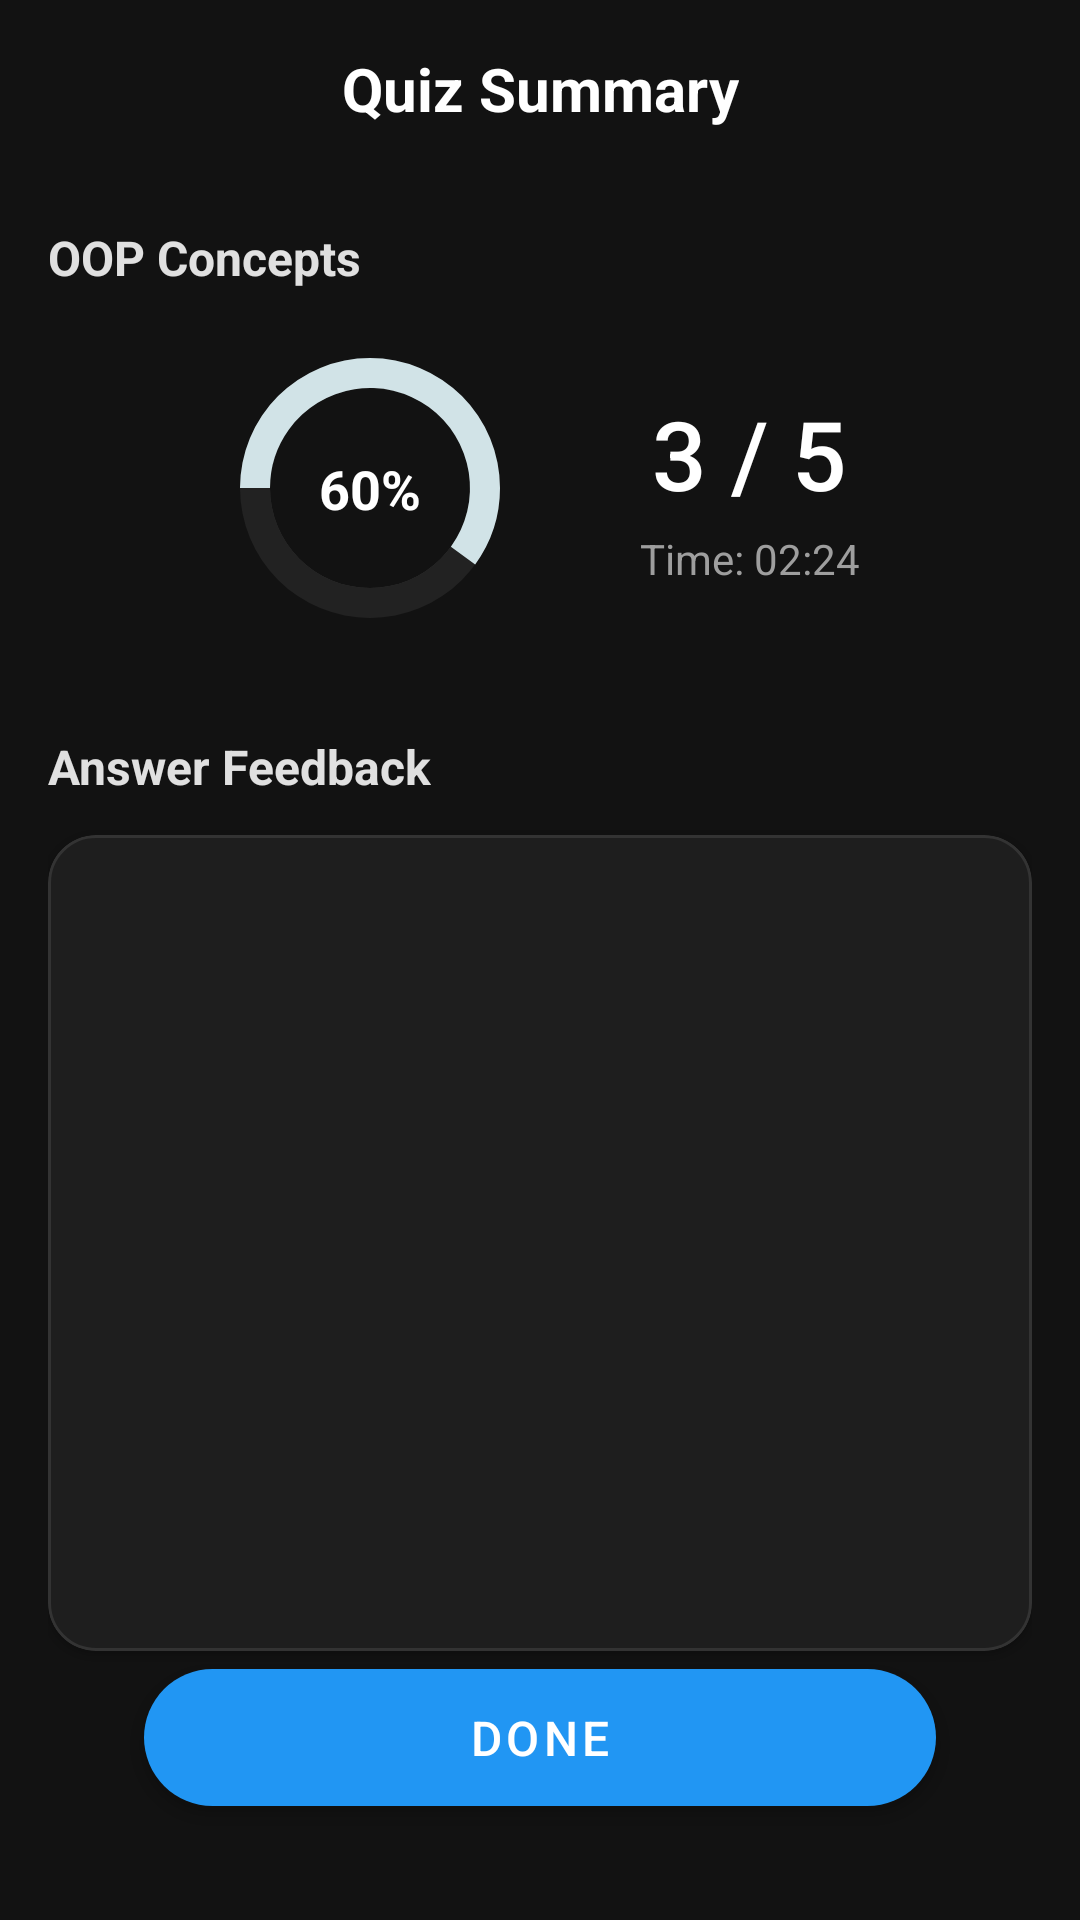

Here is an Android app screen rendered from its layout file. Give the layout XML and the strings, colors and styles it references.
<!-- AndroidManifest.xml: activity theme Theme.MaterialComponents.DayNight.NoActionBar -->
<!-- res/layout/activity_quiz_result.xml -->
<?xml version="1.0" encoding="utf-8"?>
<androidx.constraintlayout.widget.ConstraintLayout
    xmlns:android="http://schemas.android.com/apk/res/android"
    xmlns:app="http://schemas.android.com/apk/res-auto"
    xmlns:tools="http://schemas.android.com/tools"
    android:layout_width="match_parent"
    android:layout_height="match_parent"
    android:background="#121212"
    android:padding="16dp">

    <TextView
        android:id="@+id/tvScreenTitle"
        android:layout_width="wrap_content"
        android:layout_height="wrap_content"
        android:text="Quiz Summary"
        android:textColor="@color/white"
        android:textSize="20sp"
        android:textStyle="bold"
        app:layout_constraintEnd_toEndOf="parent"
        app:layout_constraintStart_toStartOf="parent"
        app:layout_constraintTop_toTopOf="parent" />

    <TextView
        android:id="@+id/tvTopicTitle"
        android:layout_width="wrap_content"
        android:layout_height="wrap_content"
        android:layout_marginTop="32dp"
        android:text="OOP Concepts"
        android:textColor="#E0E0E0"
        android:textSize="16sp"
        android:textStyle="bold"
        app:layout_constraintStart_toStartOf="parent"
        app:layout_constraintTop_toBottomOf="@id/tvScreenTitle" />

    <androidx.constraintlayout.widget.ConstraintLayout
        android:id="@+id/scoreContainer"
        android:layout_width="match_parent"
        android:layout_height="wrap_content"
        android:layout_marginTop="16dp"
        app:layout_constraintTop_toBottomOf="@id/tvTopicTitle">

        <ProgressBar
            android:id="@+id/resultProgressBar"
            style="?android:attr/progressBarStyleHorizontal"
            android:layout_width="100dp"
            android:layout_height="100dp"
            android:background="@drawable/circle_shape_background"
            android:indeterminate="false"
            android:max="100"
            android:progress="60"
            android:progressDrawable="@drawable/circular_progress_drawable"
            android:rotation="-90"
            app:layout_constraintBottom_toBottomOf="parent"
            app:layout_constraintStart_toStartOf="parent"
            app:layout_constraintEnd_toStartOf="@+id/statsContainer"
            app:layout_constraintTop_toTopOf="parent"
            app:layout_constraintHorizontal_chainStyle="packed"/>

        <TextView
            android:id="@+id/tvPercent"
            android:layout_width="wrap_content"
            android:layout_height="wrap_content"
            android:text="60%"
            android:textColor="@color/white"
            android:textSize="18sp"
            android:textStyle="bold"
            app:layout_constraintBottom_toBottomOf="@id/resultProgressBar"
            app:layout_constraintEnd_toEndOf="@id/resultProgressBar"
            app:layout_constraintStart_toStartOf="@id/resultProgressBar"
            app:layout_constraintTop_toTopOf="@id/resultProgressBar" />

        <LinearLayout
            android:id="@+id/statsContainer"
            android:layout_width="wrap_content"
            android:layout_height="wrap_content"
            android:orientation="vertical"
            android:gravity="center_horizontal"
            android:layout_marginStart="40dp"
            app:layout_constraintBottom_toBottomOf="parent"
            app:layout_constraintStart_toEndOf="@id/resultProgressBar"
            app:layout_constraintEnd_toEndOf="parent"
            app:layout_constraintTop_toTopOf="parent">

            <TextView
                android:id="@+id/tvScoreRaw"
                android:layout_width="wrap_content"
                android:layout_height="wrap_content"
                android:text="3 / 5"
                android:textColor="@color/white"
                android:textSize="32sp"
                android:fontFamily="sans-serif-medium"/>

            <TextView
                android:id="@+id/tvTime"
                android:layout_width="wrap_content"
                android:layout_height="wrap_content"
                android:text="Time: 02:24"
                android:textColor="#9E9E9E"
                android:textSize="14sp"
                android:layout_marginTop="4dp"/>
        </LinearLayout>

    </androidx.constraintlayout.widget.ConstraintLayout>

    <TextView
        android:id="@+id/tvFeedbackLabel"
        android:layout_width="wrap_content"
        android:layout_height="wrap_content"
        android:layout_marginTop="32dp"
        android:text="Answer Feedback"
        android:textColor="#E0E0E0"
        android:textSize="16sp"
        android:textStyle="bold"
        app:layout_constraintStart_toStartOf="parent"
        app:layout_constraintTop_toBottomOf="@id/scoreContainer" />

    <com.google.android.material.card.MaterialCardView
        android:layout_width="match_parent"
        android:layout_height="0dp"
        android:layout_marginTop="12dp"
        app:cardBackgroundColor="#1E1E1E"
        app:cardCornerRadius="16dp"
        app:strokeColor="#333333"
        app:strokeWidth="1dp"
        app:layout_constraintBottom_toTopOf="@id/btnDone"
        app:layout_constraintTop_toBottomOf="@id/tvFeedbackLabel">

        <androidx.recyclerview.widget.RecyclerView
            android:id="@+id/rvFeedback"
            android:layout_width="match_parent"
            android:layout_height="match_parent"
            android:scrollbars="vertical"
            android:padding="16dp"
            tools:listitem="@layout/item_feedback" />

    </com.google.android.material.card.MaterialCardView>

    <com.google.android.material.button.MaterialButton
        android:id="@+id/btnDone"
        android:layout_width="0dp"
        android:layout_height="wrap_content"
        android:layout_marginBottom="16dp"
        android:layout_marginStart="32dp"
        android:layout_marginEnd="32dp"
        android:padding="12dp"
        android:text="Done"
        android:textColor="@color/white"
        android:textSize="16sp"
        app:backgroundTint="#2196F3"
        app:cornerRadius="24dp"
        app:layout_constraintBottom_toBottomOf="parent"
        app:layout_constraintEnd_toEndOf="parent"
        app:layout_constraintStart_toStartOf="parent" />

</androidx.constraintlayout.widget.ConstraintLayout>
<!-- res/layout/item_feedback.xml (included above) -->
<?xml version="1.0" encoding="utf-8"?>
<LinearLayout xmlns:android="http://schemas.android.com/apk/res/android"
    android:layout_width="match_parent"
    android:layout_height="wrap_content"
    android:orientation="vertical"
    android:paddingBottom="16dp"
    android:layout_marginBottom="16dp">

    <TextView
        android:id="@+id/tvQuestionNum"
        android:layout_width="wrap_content"
        android:layout_height="wrap_content"
        android:text="Question #1"
        android:textColor="#E0E0E0"
        android:textSize="14sp"
        android:layout_gravity="center_horizontal"
        android:layout_marginBottom="8dp"/>

    <TextView
        android:id="@+id/tvQuestionText"
        android:layout_width="match_parent"
        android:layout_height="wrap_content"
        android:text="What is the main purpose of a class in OOP?"
        android:textColor="@color/white"
        android:textSize="16sp"
        android:textStyle="bold"
        android:gravity="center"
        android:layout_marginBottom="12dp"/>

    <LinearLayout
        android:layout_width="match_parent"
        android:layout_height="wrap_content"
        android:orientation="horizontal"
        android:gravity="center_vertical|start">

        <ImageView
            android:id="@+id/ivStatusIcon"
            android:layout_width="28dp"
            android:layout_height="28dp"
            android:layout_marginEnd="12dp"
            android:scaleType="fitCenter"
            android:src="@android:drawable/ic_menu_close_clear_cancel" />

        <TextView
            android:id="@+id/tvUserAnswer"
            android:layout_width="0dp"
            android:layout_height="wrap_content"
            android:layout_weight="1"
            android:text="To define the blueprint for creating objects"
            android:textColor="#9E9E9E"
            android:textSize="14sp" />
    </LinearLayout>

    <View
        android:layout_width="match_parent"
        android:layout_height="1dp"
        android:background="#333333"
        android:layout_marginTop="16dp"/>

</LinearLayout>
<!-- resources referenced by this layout -->
<resources>
  <color name="white">#FFFFFFFF</color>
  <!-- drawable circle_shape_background (drawable) -->
  <?xml version="1.0" encoding="utf-8"?>
  <shape xmlns:android="http://schemas.android.com/apk/res/android"
      android:shape="ring"
      android:innerRadiusRatio="3"
      android:thicknessRatio="15"
      android:useLevel="false">
  
      <solid android:color="#333333" />
  
  </shape>
  <!-- drawable circular_progress_drawable (drawable) -->
  <layer-list xmlns:android="http://schemas.android.com/apk/res/android">
      <item android:id="@android:id/background">
          <shape android:shape="ring" android:thickness="10dp" android:useLevel="false">
              <solid android:color="#222222" />
          </shape>
      </item>
      <item android:id="@android:id/progress">
          <rotate android:fromDegrees="270" android:toDegrees="270">
              <shape android:shape="ring" android:thickness="10dp" android:useLevel="true">
                  <gradient android:startColor="#D1E3E7" android:endColor="#D1E3E7" android:type="sweep" />
              </shape>
          </rotate>
      </item>
  </layer-list>
</resources>
